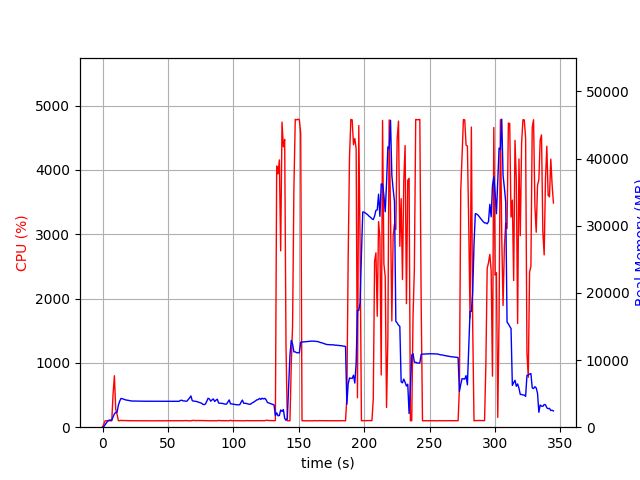

The data file committed next to this chart (first rows):
elapsed_time, nproc, cpu, mem_real, mem_virtual
4.220008850097656e-05, 1, 0.0, 6.062, 2263
1.006, 1, 51.7, 108.9, 778.6
2.013, 1, 100.3, 382.9, 1899
3.021, 1, 99.2, 644.9, 3179
4.028, 1, 100.3, 930.9, 3179
5.035, 1, 100.2, 1058, 2667
6.042, 1, 100.3, 1058, 2667
7.05, 1, 99.3, 1058, 2667
8.056, 1, 518.0, 1545, 6991
9.066, 1, 800.1, 1994, 7451
10.08, 1, 278.3, 2193, 7715
11.08, 1, 199.2, 2214, 7767
12.09, 1, 102.1, 3256, 8849
13.1, 1, 100.1, 3875, 9179
14.11, 1, 107.0, 4279, 10011
15.12, 1, 102.1, 4241, 10011
16.13, 1, 104.1, 4171, 10011
17.14, 1, 103.1, 4118, 10011
18.15, 1, 103.0, 4036, 10011
19.15, 1, 101.2, 4017, 10011
20.16, 1, 101.1, 3976, 10011
21.17, 1, 101.1, 3948, 10011
22.18, 1, 100.2, 3900, 10011
23.19, 1, 100.1, 3896, 10011
24.2, 1, 100.1, 3895, 10011
25.21, 1, 100.1, 3895, 10011
26.22, 1, 100.0, 3895, 10011
27.23, 1, 100.1, 3887, 10011
28.24, 1, 100.1, 3887, 10011
29.24, 1, 99.1, 3875, 10011
30.25, 1, 100.1, 3875, 10011
31.26, 1, 100.2, 3871, 10011
32.27, 1, 100.1, 3869, 10011
33.28, 1, 99.1, 3869, 10011
34.29, 1, 100.2, 3867, 10011
35.3, 1, 100.1, 3867, 10011
36.3, 1, 100.1, 3867, 10011
37.31, 1, 99.2, 3867, 10011
38.32, 1, 100.2, 3867, 10011
39.33, 1, 100.2, 3867, 10011
40.34, 1, 99.2, 3869, 10011
41.34, 1, 101.1, 3863, 10011
42.35, 1, 100.1, 3863, 10011
43.36, 1, 100.2, 3863, 10011
44.37, 1, 99.1, 3863, 10011
45.38, 1, 100.2, 3865, 10011
46.39, 1, 100.1, 3867, 10011
47.4, 1, 100.1, 3867, 10011
48.41, 1, 100.1, 3867, 10011
49.41, 1, 99.2, 3867, 10011
50.42, 1, 100.1, 3873, 10011
51.43, 1, 101.2, 3868, 10011
52.44, 1, 100.1, 3863, 10011
53.45, 1, 100.2, 3860, 10011
54.46, 1, 100.1, 3860, 10011
55.47, 1, 101.1, 3873, 10011
56.48, 1, 100.1, 3864, 10011
57.48, 1, 100.1, 3859, 10011
58.49, 1, 100.1, 3855, 10011
59.5, 1, 100.1, 3981, 10011
... 282 more rows
